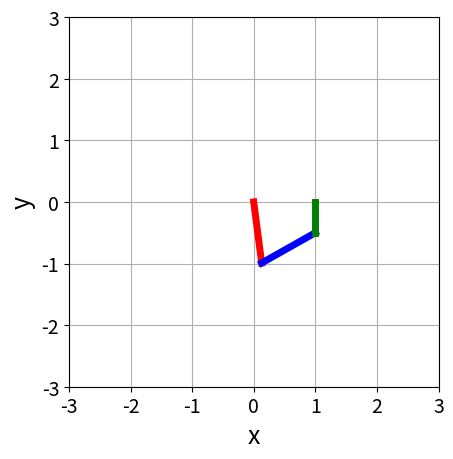

Write the Python code that produced this figure.
from matplotlib import pyplot as plt
import numpy as np

def forward_kinematics(theta,parms):
    r1, r2, r3 = parms[:3]
    theta1, theta2, theta3 = theta[:3]

    c1, s1 = np.cos(theta1), np.sin(theta1)
    c12, s12 = np.cos(theta1 + theta2), np.sin(theta1 + theta2)
    c123, s123 = np.cos(theta1 + theta2 + theta3), np.sin(theta1 + theta2 + theta3)

    x_R = r1*c1+r2*c12+r3*c123
    y_R = r1*s1+r2*s12+r3*s123
    phi = theta1 + theta2 + theta3

    return x_R, y_R, phi

def visualize(theta,parms):

    r1, r2, r3 = parms[:3]
    theta1, theta2, theta3 = theta[:3]

    c1, s1 = np.cos(theta1), np.sin(theta1)
    c2, s2 = np.cos(theta2), np.sin(theta2)
    c3, s3 = np.cos(theta3), np.sin(theta3)
    
    H1 = np.array([
        [c1, -s1, 0, 0],
        [s1,  c1, 0, 0],
        [0,    0, 1, 0],
        [0,    0, 0, 1]
    ])

    H2 = np.array([
        [c2, -s2, 0, -r1 * (c2 - 1)],
        [s2,  c2, 0, -r1 * s2],
        [0,    0, 1, 0],
        [0,    0, 0, 1]
    ])

    H3 = np.array([
        [c3, -s3, 0, -(r1 + r2) * (c3 - 1)],
        [s3,  c3, 0, -(r1 + r2) * s3],
        [0,    0, 1, 0],
        [0,    0, 0, 1]
    ])

    O = [0, 0]
    P = H1 @ np.array([r1, 0, 0, 1])
    Q = H1 @ H2 @ np.array([r1+r2, 0, 0, 1])
    R = H1 @ H2 @ H3@ np.array([r1+r2+r3, 0, 0, 1])

    # Manipulator looks like this when all angles are zero:
    # O --r1-- P --r2-- Q --r3-- R

    # Draw line from O to P
    plt.plot([O[0], P[0]],[O[1], P[1]],linewidth=5, color='red')

    # Draw line from P to Q
    plt.plot([P[0], Q[0]],[P[1], Q[1]],linewidth=5, color='blue')

    # %Draw line from Q to R 
    plt.plot([Q[0], R[0]],[Q[1], R[1]],linewidth=5, color='green')

    plt.xlabel("x", fontsize=18)
    plt.ylabel("y", fontsize=18)

    plt.xlim(-3,3)
    plt.ylim(-3,3)
    plt.grid()
    plt.gca().set_aspect('equal')
    plt.tick_params(axis='both', labelsize=14)
    
    plt.show()
 
def newton_raphson(f, J, x0, params=None,tol=1e-8, max_iter=50,verbose=False):

    x = np.array(x0, dtype=float)

    # Helper to call f, J with or without params
    def call_func(func, x):
        if params is None:
            return func(x)
        elif isinstance(params, dict):
            return func(x, **params)
        else:
            return func(x, params)

    for i in range(max_iter):
        fx = np.array(call_func(f, x))
        Jx = np.array(call_func(J, x))

        try:
            dx = np.linalg.solve(Jx, fx)
        except np.linalg.LinAlgError:
            raise ValueError(f"Jacobian is singular at iteration {i}, x = {x}")

        x = x - dx  

        if verbose:
            print(f"iter={i}, ||f||={np.linalg.norm(fx):.3e}, ||dx||={np.linalg.norm(dx):.3e}")

        if np.linalg.norm(dx) < tol and np.linalg.norm(fx) < tol:
            return x

    raise RuntimeError("Newton-Raphson did not converge")

def g(theta,parms):

    #r1, r2, r3 = parms[:3]
    #theta1, theta2, theta3 = theta[:3]
    x_ref,y_ref,phi_ref = parms[3:6]

    x_R,y_R,phi = forward_kinematics(theta,parms)

    return x_R-x_ref,y_R-y_ref,phi - phi_ref

def J(theta, parms):

    r1, r2, r3 = parms[:3]
    theta1, theta2, theta3 = theta[:3]
    
    c1, s1 = np.cos(theta1), np.sin(theta1)
    c12, s12 = np.cos(theta1 + theta2), np.sin(theta1 + theta2)
    c123, s123 = np.cos(theta1 + theta2 + theta3), np.sin(theta1 + theta2 + theta3)

    # Jacobian matrix
    J = np.array([
        [-r1*s1 - r2*s12 - r3*s123, -r2*s12 - r3*s123, -r3*s123],
        [r1*c1 + r2*c12 + r3*c123, r2*c12 + r3*c123, r3*c123],
        [1.0,        1.0,        1.0]
    ])

    return J

def wrap_to_pi(theta):
    return (theta + np.pi) % (2*np.pi) - np.pi

def main():   
    r1, r2, r3 = 1, 1, 0.5 #link lengths
    x_ref, y_ref, phi_ref = 1,0,np.pi/2 #reference position and orientation for end-effector
    
    #inverse kinematics
    parms = [r1, r2, r3, x_ref, y_ref, phi_ref]
    theta = newton_raphson(g, J,[0.1,0.1,0.1],parms)
    print(f"theta = {wrap_to_pi(theta)}") #print the solution in radians

    #verification using visualization
    visualize(theta,parms)

    #verification using forward kinematics
    x_R,y_R,phi = forward_kinematics(theta,parms)
    print(f"End effector position/orientation: x_R,y_R={x_R:.2f},{y_R:.2f}, phi={phi:.2f} radians")
    
if __name__ == "__main__":
    main()
